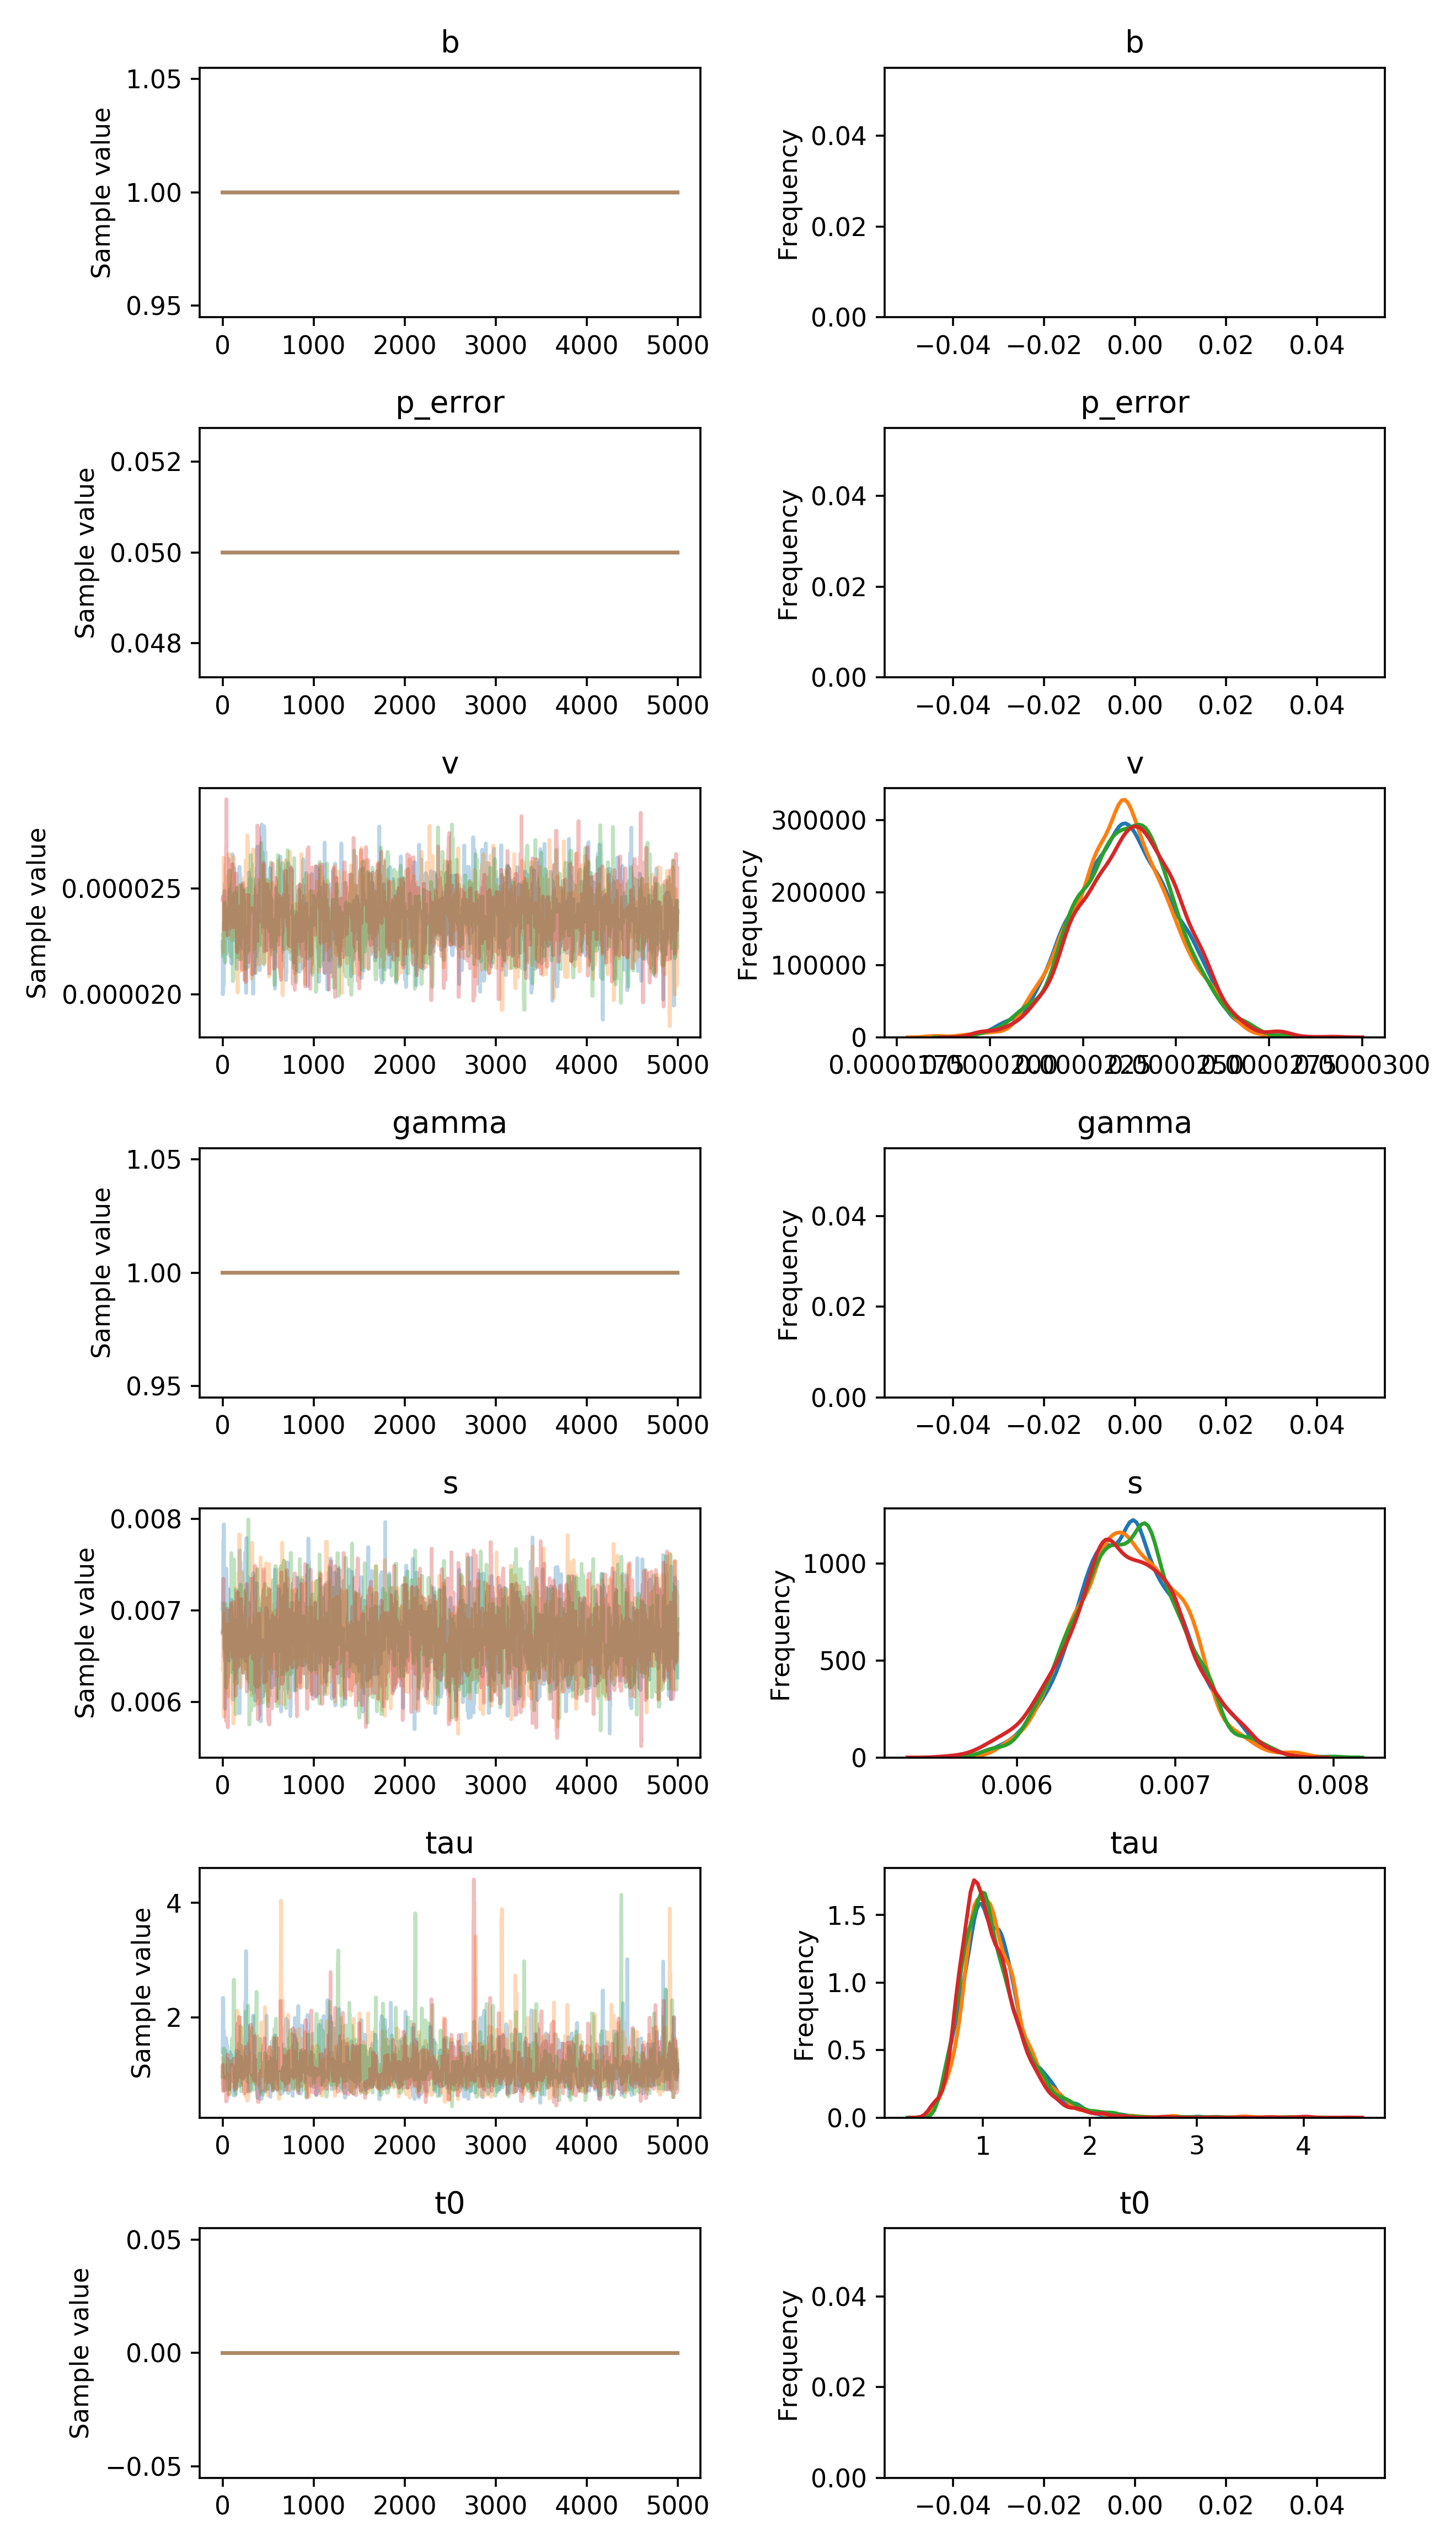

Values plotted in this chart, from the file beside it:
, b, p_error, v__0_0, gamma__0_0, s__0_0, tau__0_0, t0__0_0
0, 1.0, 0.05, 2.2510331871729265e-05, 1.0, 0.007004, 1.467, 0.0
1, 1.0, 0.05, 2.2510331871729265e-05, 1.0, 0.007092, 1.381, 0.0
2, 1.0, 0.05, 2.0019334316260682e-05, 1.0, 0.007092, 1.996, 0.0
3, 1.0, 0.05, 2.0019334316260682e-05, 1.0, 0.007092, 2.341, 0.0
4, 1.0, 0.05, 2.0019334316260682e-05, 1.0, 0.007092, 2.341, 0.0
5, 1.0, 0.05, 2.043150606006097e-05, 1.0, 0.007212, 2.341, 0.0
6, 1.0, 0.05, 2.043150606006097e-05, 1.0, 0.007212, 2.341, 0.0
7, 1.0, 0.05, 2.043150606006097e-05, 1.0, 0.007042, 2.341, 0.0
8, 1.0, 0.05, 2.043150606006097e-05, 1.0, 0.007756, 2.289, 0.0
9, 1.0, 0.05, 2.043150606006097e-05, 1.0, 0.007756, 2.115, 0.0
10, 1.0, 0.05, 2.043150606006097e-05, 1.0, 0.007756, 1.391, 0.0
11, 1.0, 0.05, 2.043150606006097e-05, 1.0, 0.007756, 1.391, 0.0
12, 1.0, 0.05, 2.043150606006097e-05, 1.0, 0.007598, 1.391, 0.0
13, 1.0, 0.05, 2.043150606006097e-05, 1.0, 0.007598, 1.771, 0.0
14, 1.0, 0.05, 2.043150606006097e-05, 1.0, 0.007939, 1.368, 0.0
15, 1.0, 0.05, 2.1443122600747142e-05, 1.0, 0.007688, 1.368, 0.0
16, 1.0, 0.05, 2.1443122600747142e-05, 1.0, 0.007688, 1.368, 0.0
17, 1.0, 0.05, 2.1443122600747142e-05, 1.0, 0.007351, 1.368, 0.0
18, 1.0, 0.05, 2.1443122600747142e-05, 1.0, 0.006746, 1.368, 0.0
19, 1.0, 0.05, 2.1443122600747142e-05, 1.0, 0.006746, 1.149, 0.0
20, 1.0, 0.05, 2.4905081019026506e-05, 1.0, 0.006746, 1.149, 0.0
21, 1.0, 0.05, 2.369887205116571e-05, 1.0, 0.006746, 1.149, 0.0
22, 1.0, 0.05, 2.3431177377205168e-05, 1.0, 0.006521, 0.7263, 0.0
23, 1.0, 0.05, 2.3431177377205168e-05, 1.0, 0.006521, 0.7263, 0.0
24, 1.0, 0.05, 2.460671575978967e-05, 1.0, 0.006521, 0.7263, 0.0
25, 1.0, 0.05, 2.460671575978967e-05, 1.0, 0.005925, 0.8954, 0.0
26, 1.0, 0.05, 2.460671575978967e-05, 1.0, 0.005925, 0.8954, 0.0
27, 1.0, 0.05, 2.460671575978967e-05, 1.0, 0.005925, 0.8954, 0.0
28, 1.0, 0.05, 2.460671575978967e-05, 1.0, 0.006769, 0.8954, 0.0
29, 1.0, 0.05, 2.460671575978967e-05, 1.0, 0.006769, 0.8954, 0.0
30, 1.0, 0.05, 2.1913877573151844e-05, 1.0, 0.006878, 1.19, 0.0
31, 1.0, 0.05, 2.1913877573151844e-05, 1.0, 0.006878, 1.19, 0.0
32, 1.0, 0.05, 2.1913877573151844e-05, 1.0, 0.006878, 1.643, 0.0
33, 1.0, 0.05, 2.1913877573151844e-05, 1.0, 0.006878, 1.643, 0.0
34, 1.0, 0.05, 2.1913877573151844e-05, 1.0, 0.006664, 1.643, 0.0
35, 1.0, 0.05, 2.1913877573151844e-05, 1.0, 0.006664, 1.643, 0.0
36, 1.0, 0.05, 2.1913877573151844e-05, 1.0, 0.006664, 1.596, 0.0
37, 1.0, 0.05, 2.1913877573151844e-05, 1.0, 0.006664, 1.596, 0.0
38, 1.0, 0.05, 2.1913877573151844e-05, 1.0, 0.006664, 1.596, 0.0
39, 1.0, 0.05, 2.1913877573151844e-05, 1.0, 0.007454, 1.596, 0.0
40, 1.0, 0.05, 2.1913877573151844e-05, 1.0, 0.007454, 1.596, 0.0
41, 1.0, 0.05, 2.1913877573151844e-05, 1.0, 0.007454, 1.596, 0.0
42, 1.0, 0.05, 2.220383938334848e-05, 1.0, 0.007454, 1.596, 0.0
43, 1.0, 0.05, 2.220383938334848e-05, 1.0, 0.006996, 1.51, 0.0
44, 1.0, 0.05, 2.220383938334848e-05, 1.0, 0.006996, 1.51, 0.0
45, 1.0, 0.05, 2.220383938334848e-05, 1.0, 0.006996, 1.51, 0.0
46, 1.0, 0.05, 2.220383938334848e-05, 1.0, 0.006996, 1.51, 0.0
47, 1.0, 0.05, 2.220383938334848e-05, 1.0, 0.006996, 1.51, 0.0
48, 1.0, 0.05, 2.220383938334848e-05, 1.0, 0.006998, 1.51, 0.0
49, 1.0, 0.05, 2.220383938334848e-05, 1.0, 0.006998, 1.51, 0.0
50, 1.0, 0.05, 2.2054272920745796e-05, 1.0, 0.006998, 1.021, 0.0
51, 1.0, 0.05, 2.3390703378316862e-05, 1.0, 0.006998, 1.021, 0.0
52, 1.0, 0.05, 2.3390703378316862e-05, 1.0, 0.006998, 1.021, 0.0
53, 1.0, 0.05, 2.3390703378316862e-05, 1.0, 0.006998, 1.021, 0.0
54, 1.0, 0.05, 2.3390703378316862e-05, 1.0, 0.006862, 1.021, 0.0
55, 1.0, 0.05, 2.3390703378316862e-05, 1.0, 0.006862, 1.021, 0.0
56, 1.0, 0.05, 2.3390703378316862e-05, 1.0, 0.006862, 1.021, 0.0
57, 1.0, 0.05, 2.3356924827601123e-05, 1.0, 0.006675, 1.186, 0.0
58, 1.0, 0.05, 2.3356924827601123e-05, 1.0, 0.006675, 1.186, 0.0
59, 1.0, 0.05, 2.3356924827601123e-05, 1.0, 0.006675, 1.235, 0.0
... 19,940 more rows
